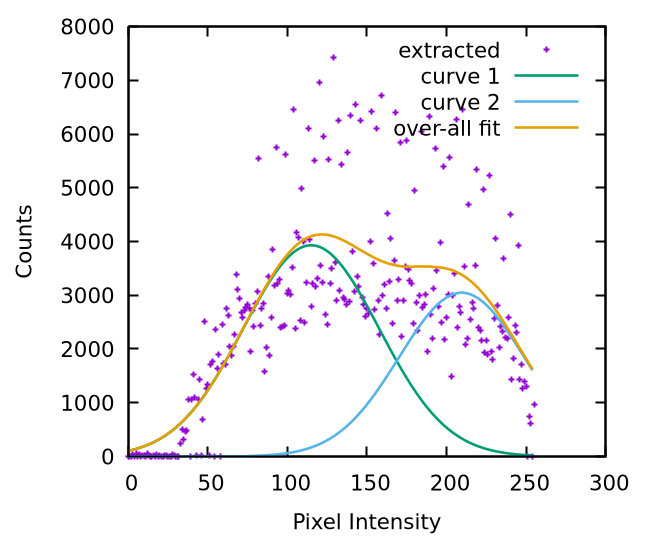

Data behind this chart, as committed beside it:
0, 0
1, 0
2, 0
3, 30
4, 8
5, 50
6, 0
7, 45
8, 0
9, 24
10, 27
11, 0
12, 50
13, 14
14, 0
15, 9
16, 18
17, 0
18, 45
19, 0
20, 27
21, 9
22, 0
23, 16
24, 18
25, 0
26, 0
27, 0
28, 36
29, 16
30, 0
31, 0
32, 0
33, 242
34, 504
35, 315
36, 468
37, 482
38, 1062
39, 0
40, 1062
41, 1524
42, 1089
43, 18
44, 1064
45, 1426
46, 16
47, 694
48, 2506
49, 1274
50, 1333
51, 18
52, 1711
53, 1762
54, 0
55, 2356
56, 1630
57, 1891
58, 0
59, 2447
60, 1736
... 195 more rows
